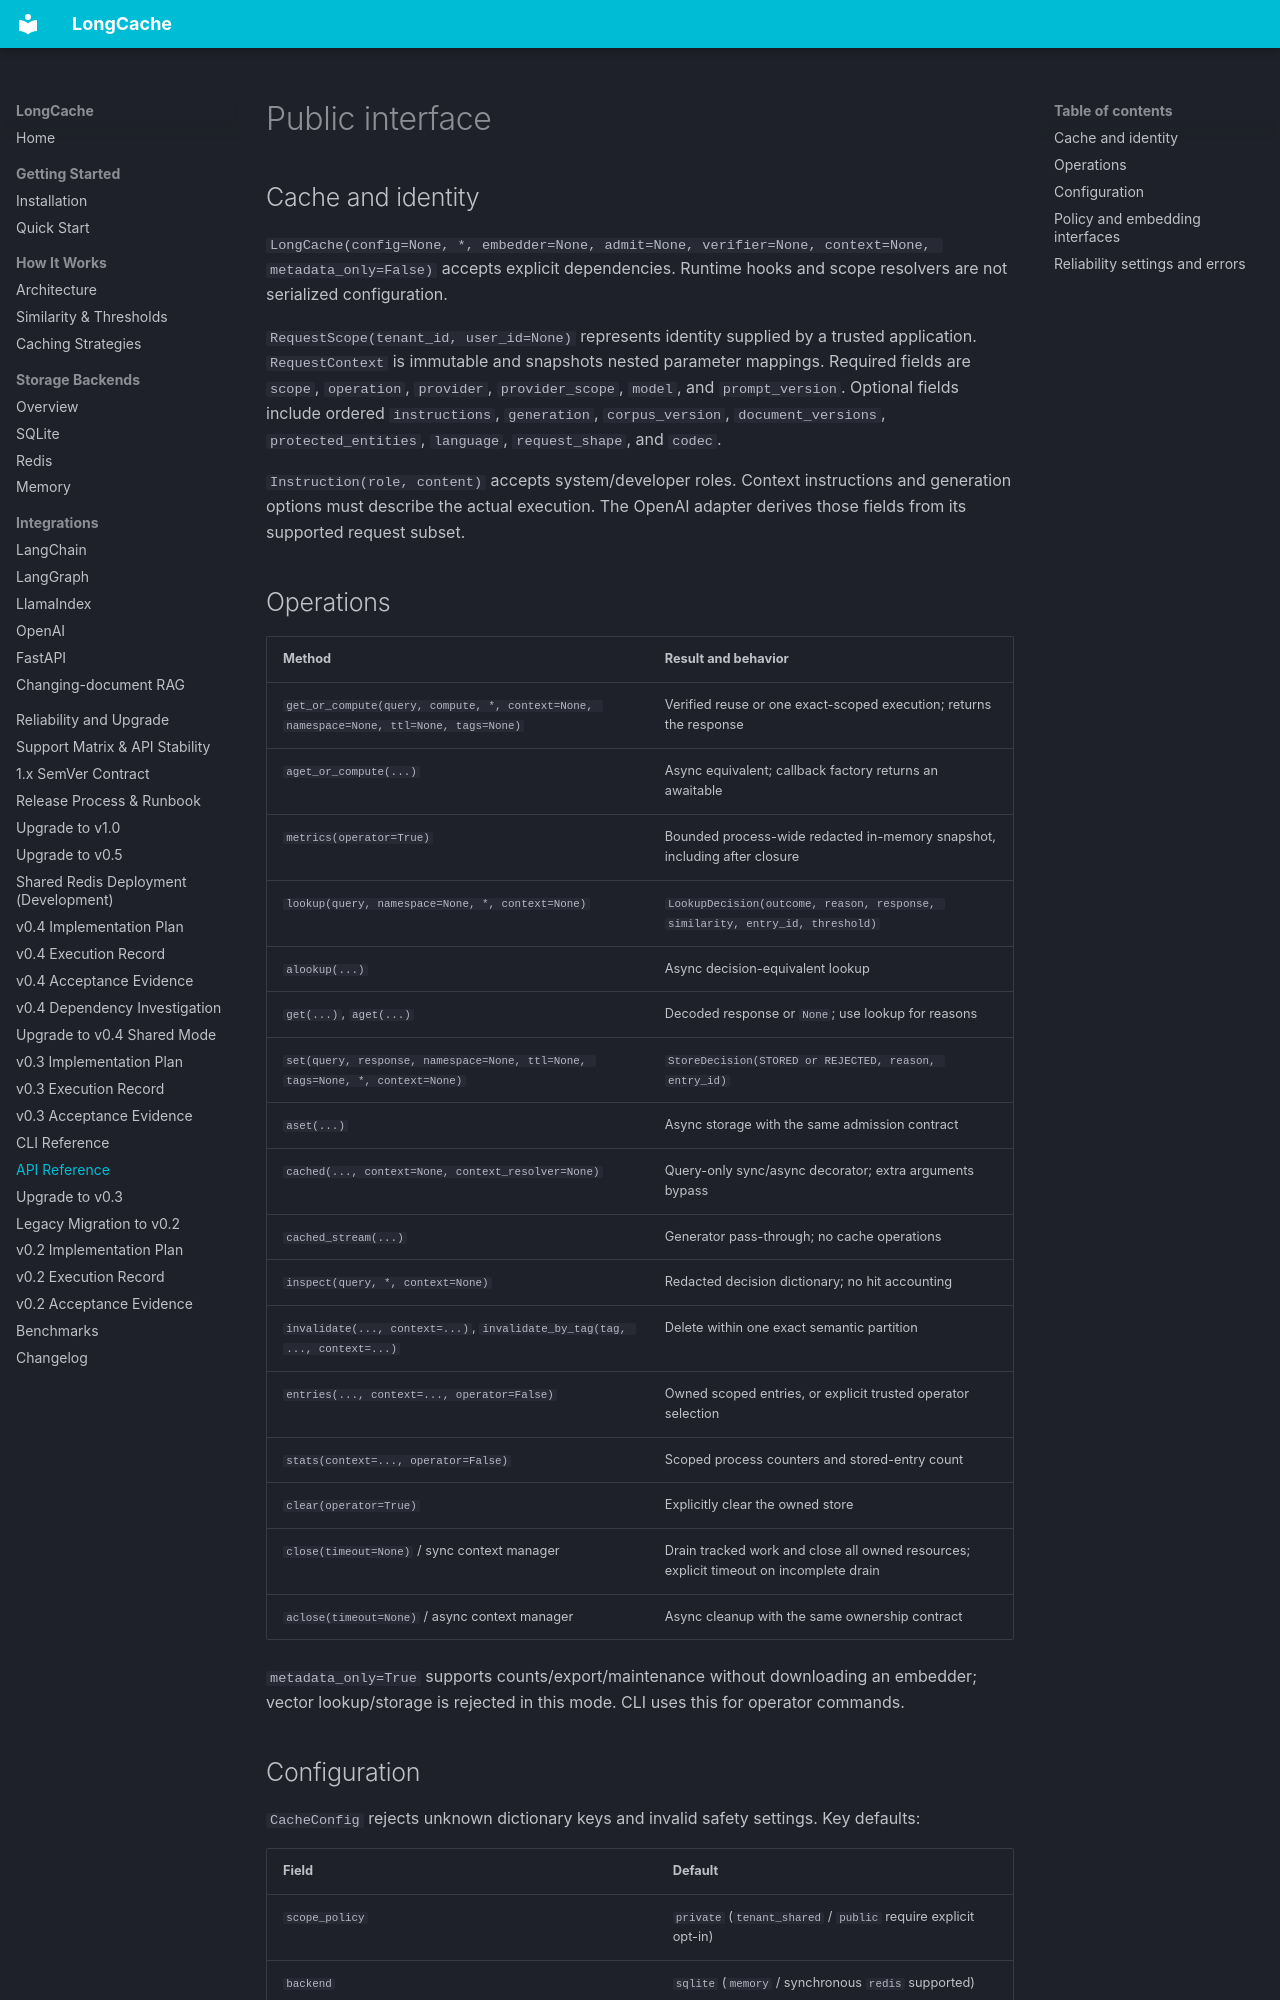

repository: ENDEVSOLS/LongCache · page: api-reference/index.html · generator: mkdocs

# Public interface

## Cache and identity

`LongCache(config=None, *, embedder=None, admit=None, verifier=None, context=None, metadata_only=False)` accepts explicit dependencies. Runtime hooks and scope resolvers are not serialized configuration.

`RequestScope(tenant_id, user_id=None)` represents identity supplied by a trusted application. `RequestContext` is immutable and snapshots nested parameter mappings. Required fields are `scope`, `operation`, `provider`, `provider_scope`, `model`, and `prompt_version`. Optional fields include ordered `instructions`, `generation`, `corpus_version`, `document_versions`, `protected_entities`, `language`, `request_shape`, and `codec`.

`Instruction(role, content)` accepts system/developer roles. Context instructions and generation options must describe the actual execution. The OpenAI adapter derives those fields from its supported request subset.

## Operations

| Method | Result and behavior |
| ------ | ------------------- |
| `get_or_compute(query, compute, *, context=None, namespace=None, ttl=None, tags=None)` | Verified reuse or one exact-scoped execution; returns the response |
| `aget_or_compute(...)` | Async equivalent; callback factory returns an awaitable |
| `metrics(operator=True)` | Bounded process-wide redacted in-memory snapshot, including after closure |
| `lookup(query, namespace=None, *, context=None)` | `LookupDecision(outcome, reason, response, similarity, entry_id, threshold)` |
| `alookup(...)` | Async decision-equivalent lookup |
| `get(...)`, `aget(...)` | Decoded response or `None`; use lookup for reasons |
| `set(query, response, namespace=None, ttl=None, tags=None, *, context=None)` | `StoreDecision(STORED or REJECTED, reason, entry_id)` |
| `aset(...)` | Async storage with the same admission contract |
| `cached(..., context=None, context_resolver=None)` | Query-only sync/async decorator; extra arguments bypass |
| `cached_stream(...)` | Generator pass-through; no cache operations |
| `inspect(query, *, context=None)` | Redacted decision dictionary; no hit accounting |
| `invalidate(..., context=...)`, `invalidate_by_tag(tag, ..., context=...)` | Delete within one exact semantic partition |
| `entries(..., context=..., operator=False)` | Owned scoped entries, or explicit trusted operator selection |
| `stats(context=..., operator=False)` | Scoped process counters and stored-entry count |
| `clear(operator=True)` | Explicitly clear the owned store |
| `close(timeout=None)` / sync context manager | Drain tracked work and close all owned resources; explicit timeout on incomplete drain |
| `aclose(timeout=None)` / async context manager | Async cleanup with the same ownership contract |

`metadata_only=True` supports counts/export/maintenance without downloading an embedder; vector lookup/storage is rejected in this mode. CLI uses this for operator commands.
